Photos from the image-classification dataset "images" in the GitHub repository jainm1234/ping-pong-detect. Its 7 classes are: blur ball, close-up, orange, player, pov, table, white.

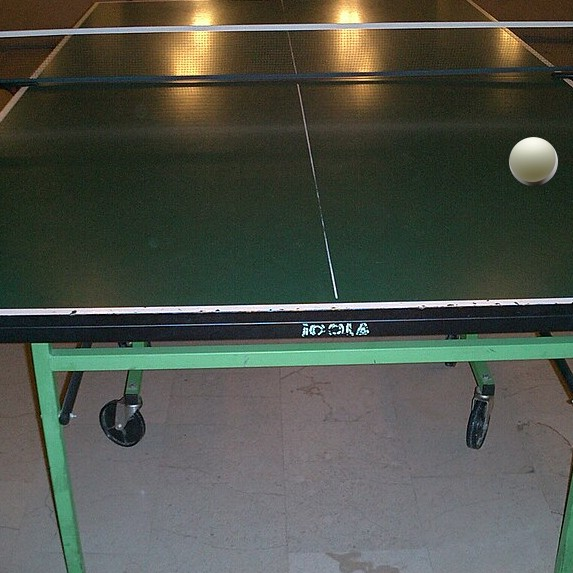
Label: white

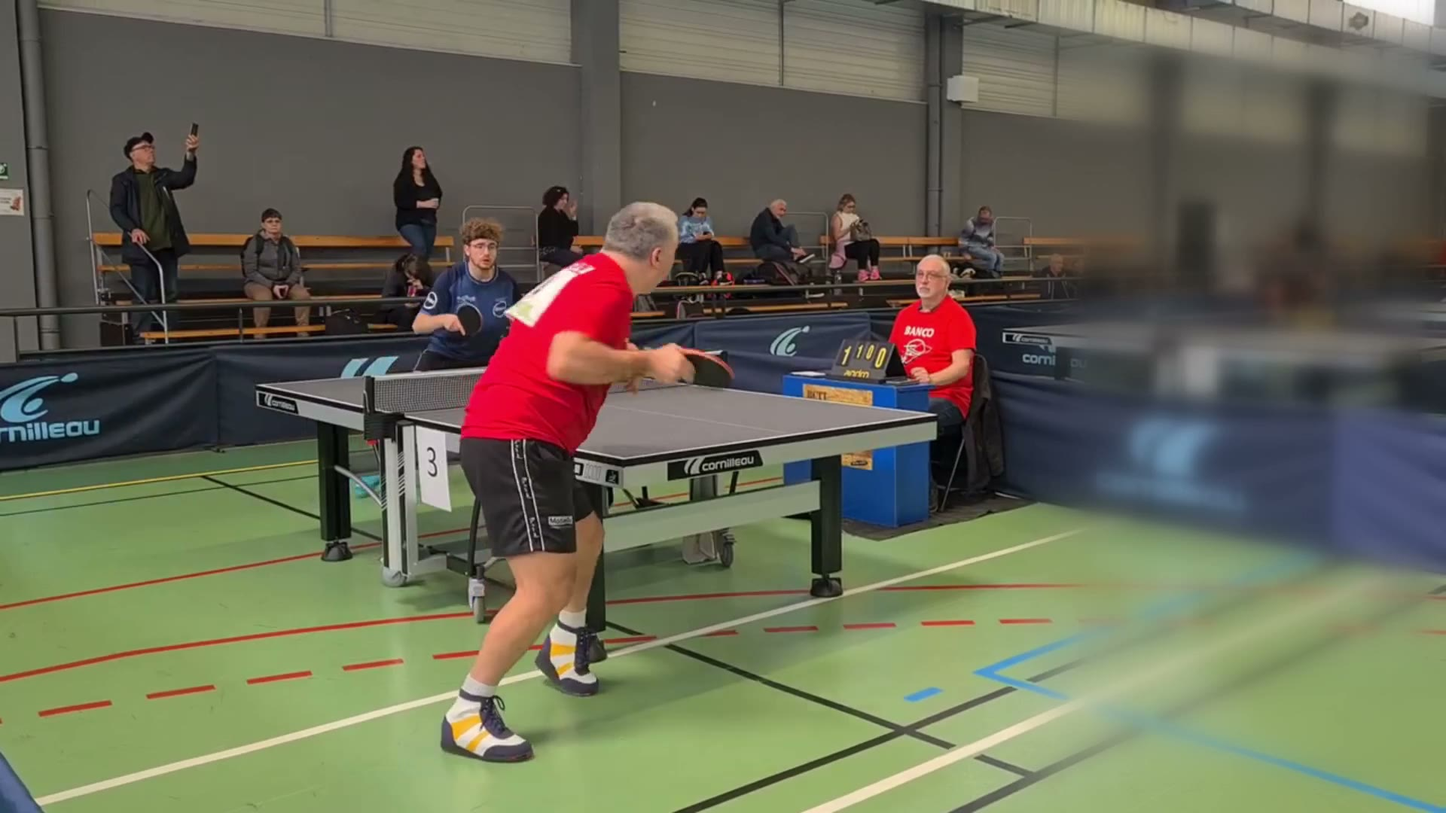
Label: blur ball

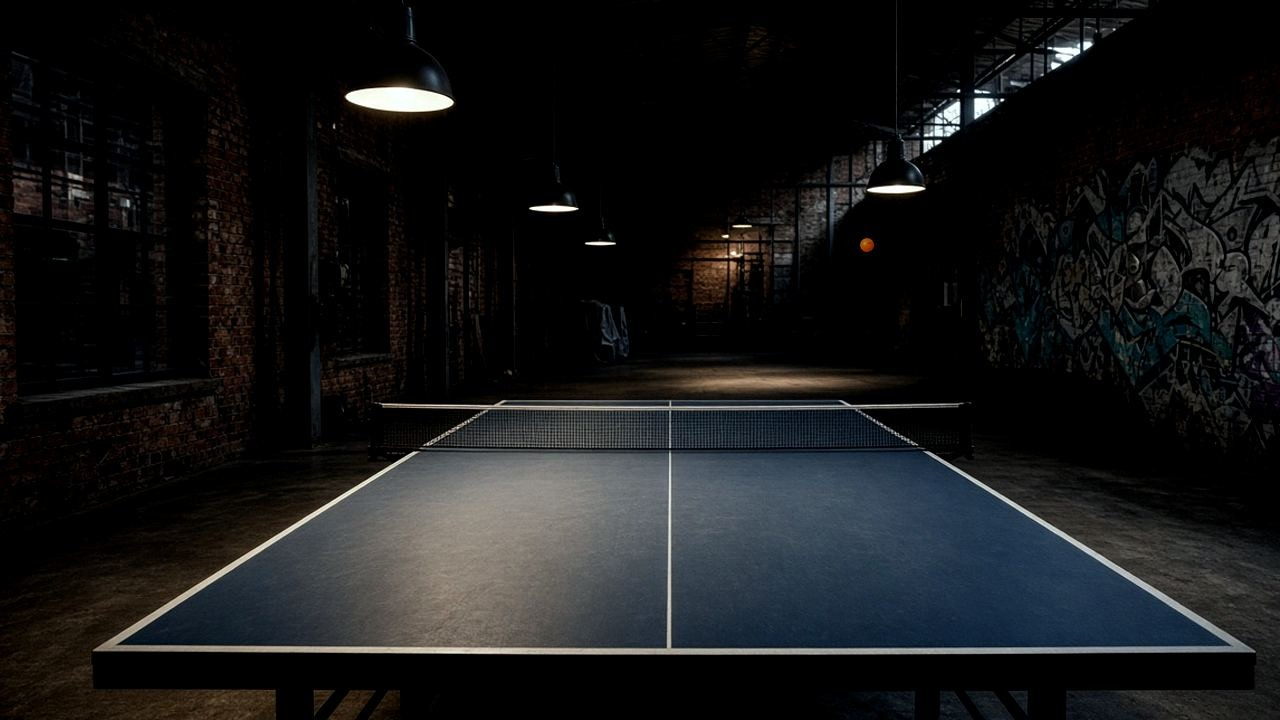
Label: pov

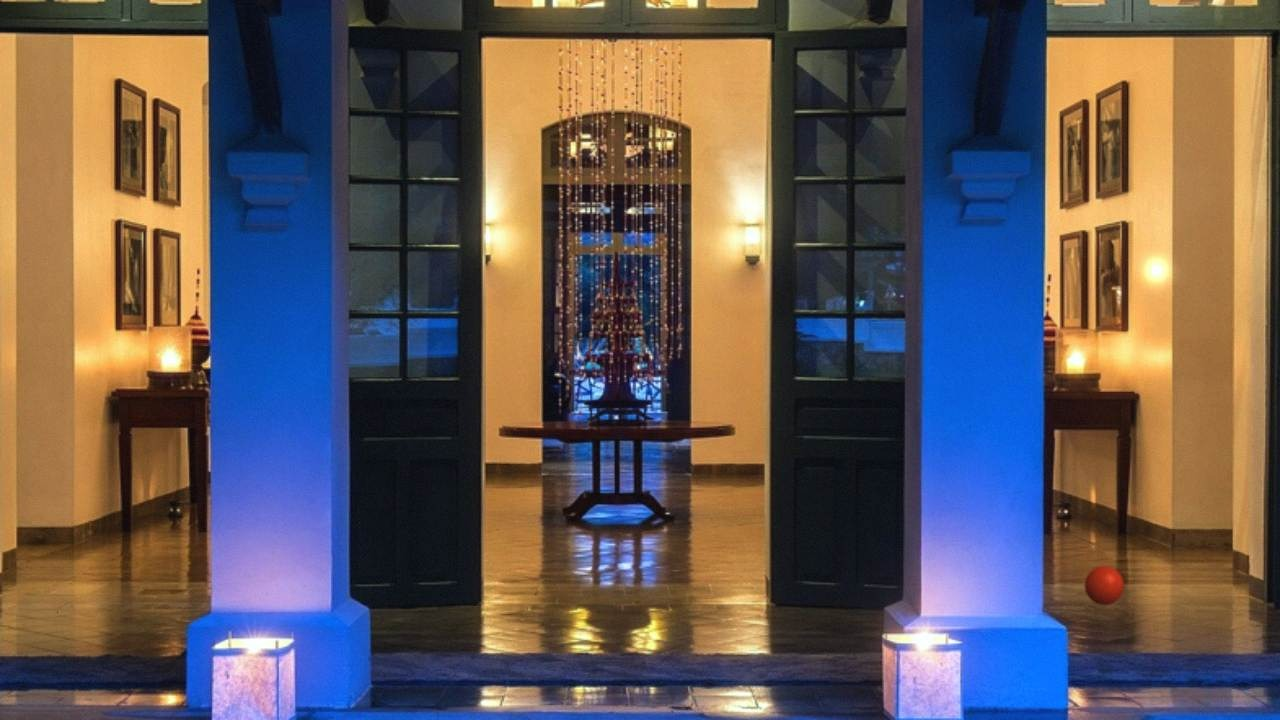
Label: orange

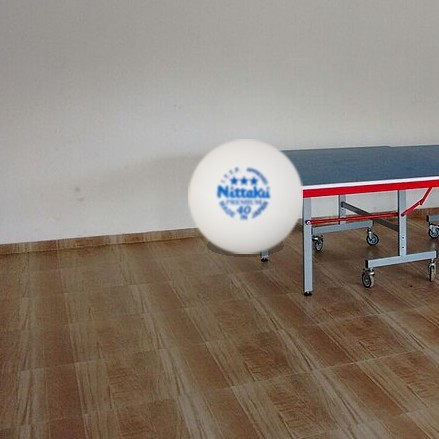
Label: white

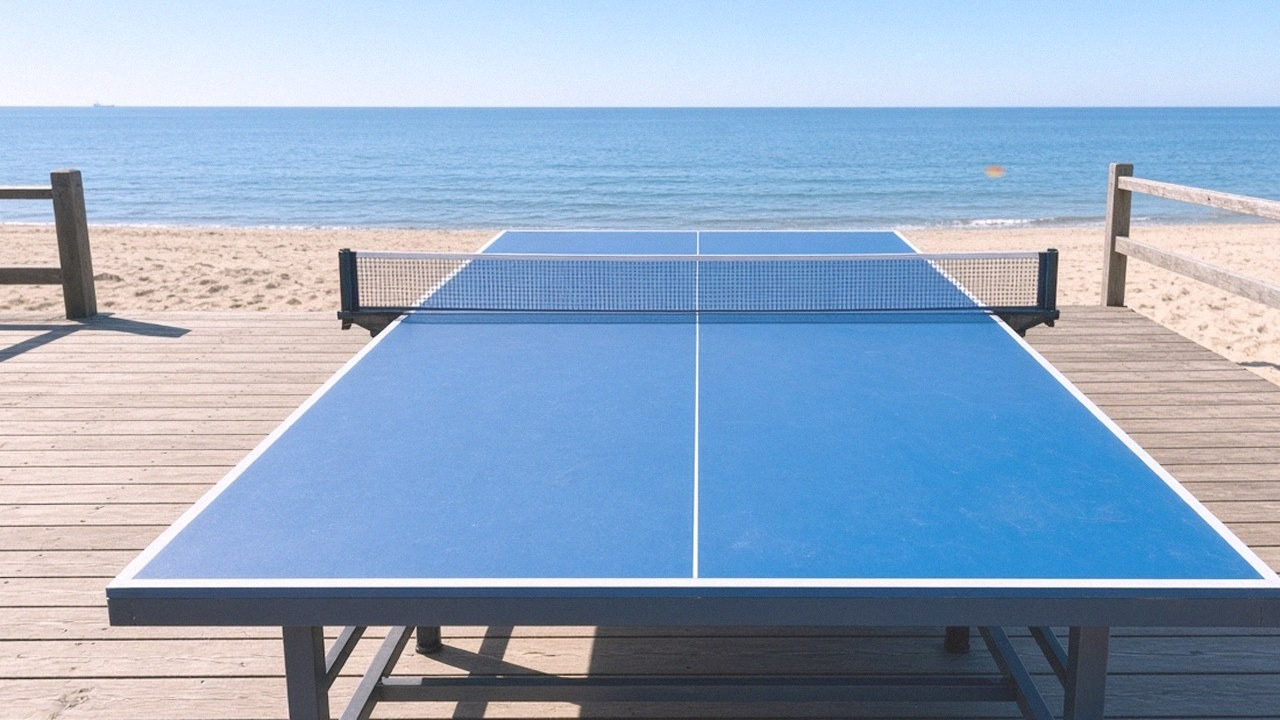
Label: pov
